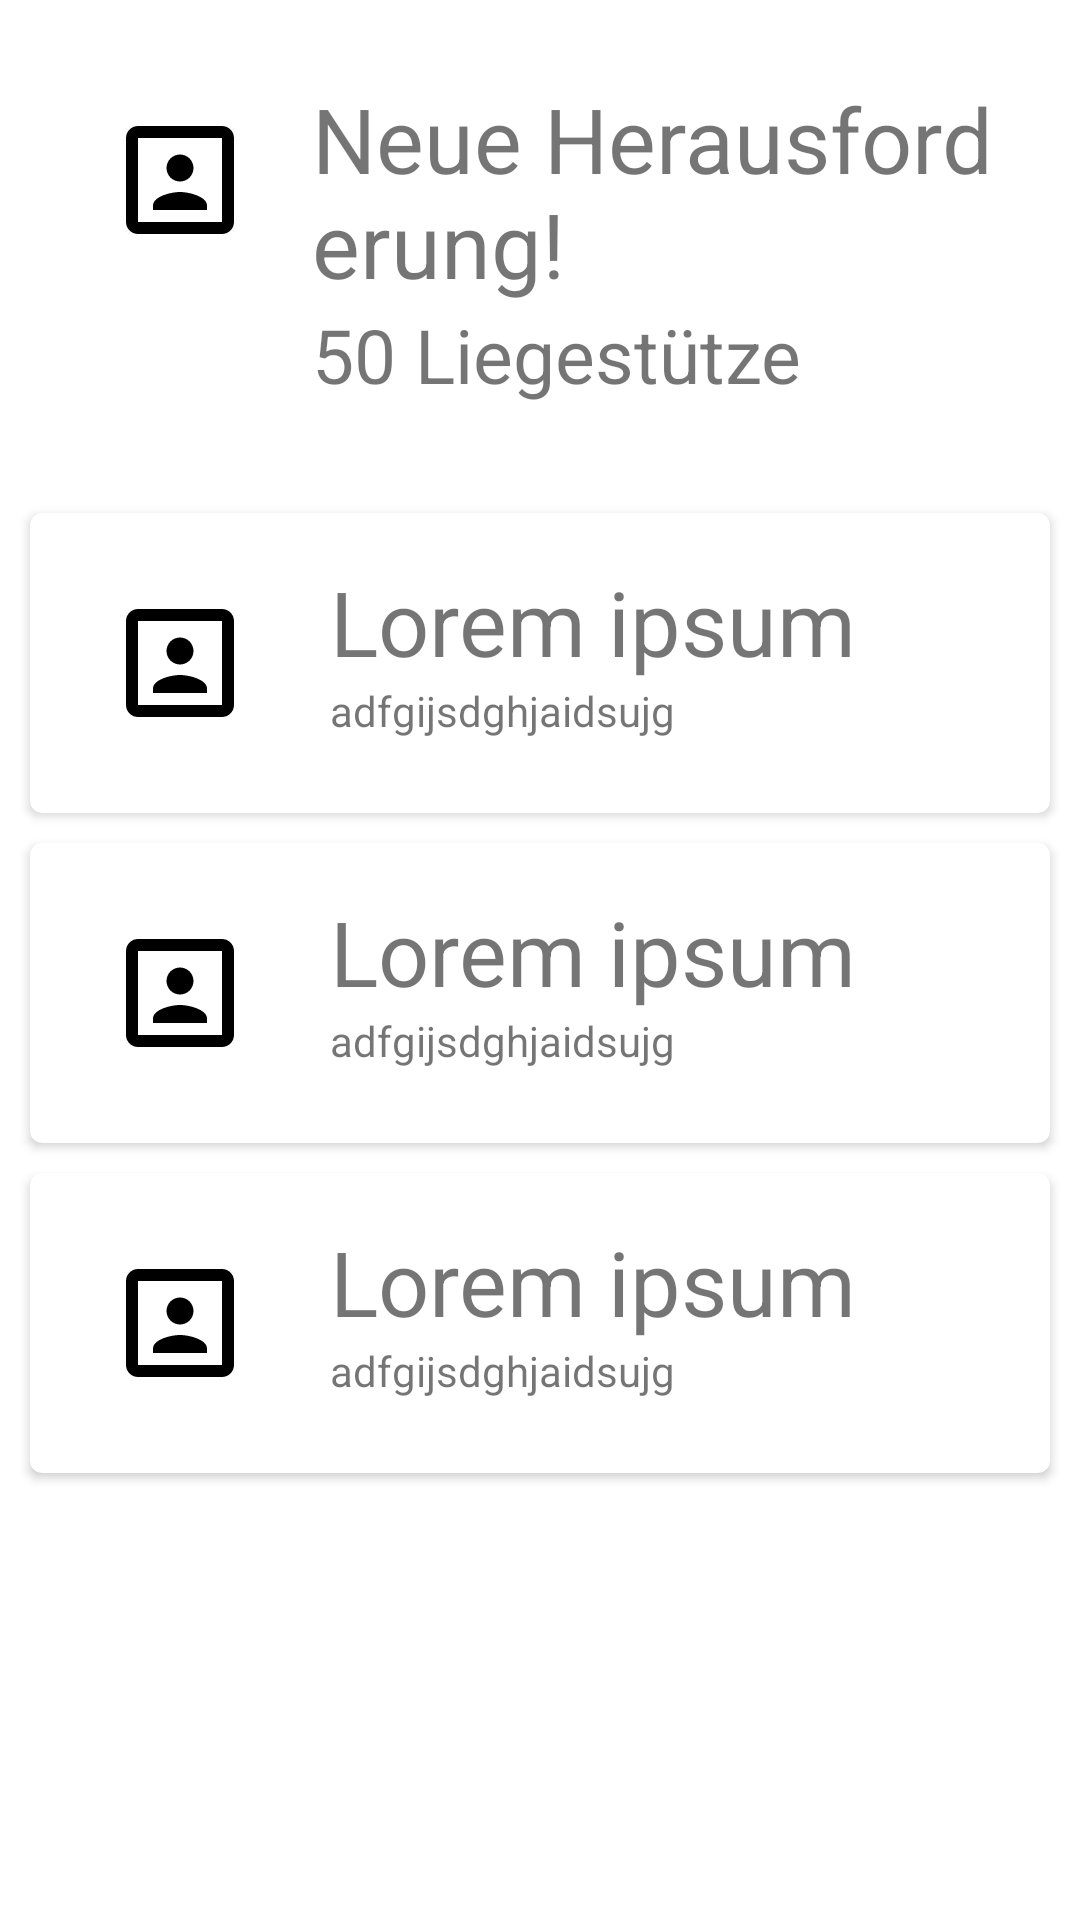

Layout XML and referenced resources for this Android screen:
<!-- AndroidManifest.xml: application theme AppTheme -->
<!-- res/layout/fragment_home.xml -->
<?xml version="1.0" encoding="utf-8"?>
<androidx.constraintlayout.widget.ConstraintLayout xmlns:android="http://schemas.android.com/apk/res/android"
    xmlns:app="http://schemas.android.com/apk/res-auto"
    xmlns:tools="http://schemas.android.com/tools"
    android:id="@+id/linearLayout2"
    android:layout_width="match_parent"
    android:layout_height="match_parent"
    android:orientation="vertical"
    app:layout_behavior="@string/appbar_scrolling_view_behavior"
    tools:context=".ui.home.HomeFragment">

    

    <androidx.cardview.widget.CardView
        android:id="@+id/card_view"
        android:layout_width="match_parent"
        android:layout_height="wrap_content"
        app:cardCornerRadius="4dp"
        app:layout_constraintBottom_toTopOf="@id/card_view_2"
        app:layout_constraintTop_toTopOf="parent"
        android:layout_margin="10dp">

        <RelativeLayout
            android:layout_width="wrap_content"
            android:layout_height="wrap_content"
            android:padding="16dp"
            tools:layout_conversion_absoluteHeight="92dp"
            tools:layout_conversion_absoluteWidth="411dp"
            tools:layout_editor_absoluteX="0dp"
            tools:layout_editor_absoluteY="0dp">

            <ImageView
                android:id="@+id/person_photo"
                android:layout_width="wrap_content"
                android:layout_height="wrap_content"
                android:layout_alignParentLeft="true"
                android:layout_alignParentTop="true"
                android:layout_marginRight="10dp"
                android:padding="10dp"
                android:scaleType="fitCenter"
                android:src="@drawable/ic_portrait_black_48dp" />

            <TextView
                android:id="@+id/person_name"
                android:layout_width="wrap_content"
                android:layout_height="wrap_content"
                android:layout_alignParentTop="true"
                android:layout_toRightOf="@+id/person_photo"
                android:text="Neue Herausforderung!"
                android:textSize="30sp" />

            <TextView
                android:id="@+id/person_age"
                android:layout_width="wrap_content"
                android:layout_height="wrap_content"
                android:layout_below="@+id/person_name"
                android:layout_toRightOf="@+id/person_photo"
                android:text="50 Liegestütze"
                android:textSize="25dp"/>

        </RelativeLayout>
    </androidx.cardview.widget.CardView>

    <androidx.cardview.widget.CardView
        android:id="@+id/card_view_2"
        android:layout_width="match_parent"
        android:layout_height="wrap_content"
        app:cardCornerRadius="4dp"
        app:layout_constraintTop_toBottomOf="@id/card_view"
        app:layout_constraintBottom_toTopOf="@id/card_view_3"
        app:layout_constraintStart_toStartOf="parent"
        android:layout_margin="10dp">

        <RelativeLayout
            android:layout_width="wrap_content"
            android:layout_height="wrap_content"
            android:padding="16dp"
            tools:layout_conversion_absoluteHeight="92dp"
            tools:layout_conversion_absoluteWidth="411dp"
            tools:layout_editor_absoluteX="0dp"
            tools:layout_editor_absoluteY="92dp">

            <ImageView
                android:id="@+id/person_photo2"
                android:layout_width="wrap_content"
                android:layout_height="wrap_content"
                android:layout_alignParentLeft="true"
                android:layout_alignParentTop="true"
                android:layout_marginRight="16dp"
                android:padding="10dp"
                android:scaleType="fitCenter"
                android:src="@drawable/ic_portrait_black_48dp" />

            <TextView
                android:id="@+id/person_name2"
                android:layout_width="wrap_content"
                android:layout_height="wrap_content"
                android:layout_alignParentTop="true"
                android:layout_toRightOf="@+id/person_photo2"
                android:text="Lorem ipsum"
                android:textSize="30sp" />

            <TextView
                android:id="@+id/person_age2"
                android:layout_width="wrap_content"
                android:layout_height="wrap_content"
                android:layout_below="@+id/person_name2"
                android:layout_toRightOf="@+id/person_photo2"
                android:text="adfgijsdghjaidsujg" />

        </RelativeLayout>
    </androidx.cardview.widget.CardView>

    <androidx.cardview.widget.CardView
        android:id="@+id/card_view_3"
        android:layout_width="match_parent"
        android:layout_height="wrap_content"
        app:cardCornerRadius="4dp"
        app:layout_constraintTop_toBottomOf="@id/card_view_2"
        app:layout_constraintStart_toStartOf="parent"
        android:layout_margin="10dp">

        <RelativeLayout
            android:layout_width="wrap_content"
            android:layout_height="wrap_content"
            android:padding="16dp"
            tools:layout_conversion_absoluteHeight="92dp"
            tools:layout_conversion_absoluteWidth="411dp"
            tools:layout_editor_absoluteX="0dp"
            tools:layout_editor_absoluteY="92dp">

            <ImageView
                android:id="@+id/person_photo3"
                android:layout_width="wrap_content"
                android:layout_height="wrap_content"
                android:layout_alignParentLeft="true"
                android:layout_alignParentTop="true"
                android:layout_marginRight="16dp"
                android:padding="10dp"
                android:scaleType="fitCenter"
                android:src="@drawable/ic_portrait_black_48dp" />

            <TextView
                android:id="@+id/person_name3"
                android:layout_width="wrap_content"
                android:layout_height="wrap_content"
                android:layout_alignParentTop="true"
                android:layout_toRightOf="@+id/person_photo3"
                android:text="Lorem ipsum"
                android:textSize="30sp" />

            <TextView
                android:id="@+id/person_age3"
                android:layout_width="wrap_content"
                android:layout_height="wrap_content"
                android:layout_below="@+id/person_name3"
                android:layout_toRightOf="@+id/person_photo3"
                android:text="adfgijsdghjaidsujg" />

        </RelativeLayout>
    </androidx.cardview.widget.CardView>

    <androidx.cardview.widget.CardView
        android:id="@+id/card_view_4"
        android:layout_width="match_parent"
        android:layout_height="wrap_content"
        android:layout_margin="10dp"
        app:cardCornerRadius="4dp"
        app:layout_constraintTop_toBottomOf="@id/card_view_3"
        app:layout_constraintStart_toStartOf="parent">

        <RelativeLayout
            android:layout_width="wrap_content"
            android:layout_height="wrap_content"
            android:padding="16dp"
            tools:layout_conversion_absoluteHeight="92dp"
            tools:layout_conversion_absoluteWidth="411dp"
            tools:layout_editor_absoluteX="0dp"
            tools:layout_editor_absoluteY="92dp">

            <ImageView
                android:id="@+id/person_photo4"
                android:layout_width="wrap_content"
                android:layout_height="wrap_content"
                android:layout_alignParentLeft="true"
                android:layout_alignParentTop="true"
                android:layout_marginRight="16dp"
                android:padding="10dp"
                android:scaleType="fitCenter"
                android:src="@drawable/ic_portrait_black_48dp" />

            <TextView
                android:id="@+id/person_name4"
                android:layout_width="wrap_content"
                android:layout_height="wrap_content"
                android:layout_alignParentTop="true"
                android:layout_toRightOf="@+id/person_photo4"
                android:text="Lorem ipsum"
                android:textSize="30sp" />

            <TextView
                android:id="@+id/person_age4"
                android:layout_width="wrap_content"
                android:layout_height="wrap_content"
                android:layout_below="@+id/person_name4"
                android:layout_toRightOf="@+id/person_photo4"
                android:text="adfgijsdghjaidsujg" />

        </RelativeLayout>
    </androidx.cardview.widget.CardView>


</androidx.constraintlayout.widget.ConstraintLayout>
<!-- resources referenced by this layout -->
<resources>
  <!-- drawable ic_portrait_black_48dp (drawable) -->
  <vector xmlns:android="http://schemas.android.com/apk/res/android"
      android:width="48dp"
      android:height="48dp"
      android:viewportWidth="24"
      android:viewportHeight="24">
    <path
        android:pathData="M12,12.25c1.24,0 2.25,-1.01 2.25,-2.25S13.24,7.75 12,7.75 9.75,8.76 9.75,10s1.01,2.25 2.25,2.25zM16.5,16.25c0,-1.5 -3,-2.25 -4.5,-2.25s-4.5,0.75 -4.5,2.25L7.5,17h9v-0.75zM19,3L5,3c-1.1,0 -2,0.9 -2,2v14c0,1.1 0.9,2 2,2h14c1.1,0 2,-0.9 2,-2L21,5c0,-1.1 -0.9,-2 -2,-2zM19,19L5,19L5,5h14v14z"
        android:fillColor="#000000"/>
  </vector>
  <style name="AppTheme" parent="Theme.MaterialComponents.DayNight.NoActionBar">
          
          <item name="colorPrimary">@color/colorPrimary</item>
          <item name="colorPrimaryDark">@color/colorPrimaryDark</item>
          <item name="colorAccent">@color/colorAccent</item>
      </style>
  <color name="colorPrimary">#03DAC5</color>
  <color name="colorPrimaryDark">#009688</color>
  <color name="colorAccent">#03DAC5</color>
</resources>
